Dataset: DipteraDataset (GitHub, newbruns19/instatsMLUP_Courses). Classes: Chrysomya, Lucilia, Rhiniinae, Sarcophaga, Stomorhina.

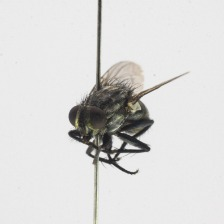
Label: Sarcophaga

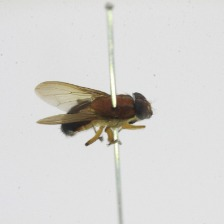
Label: Stomorhina

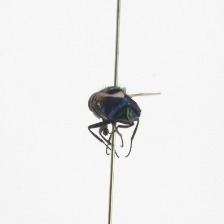
Label: Chrysomya

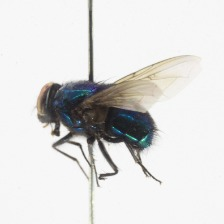
Label: Lucilia

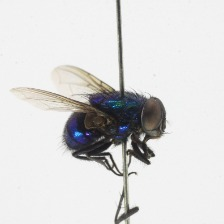
Label: Lucilia

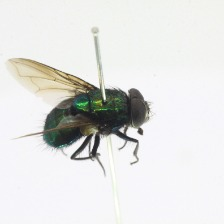
Label: Rhiniinae
